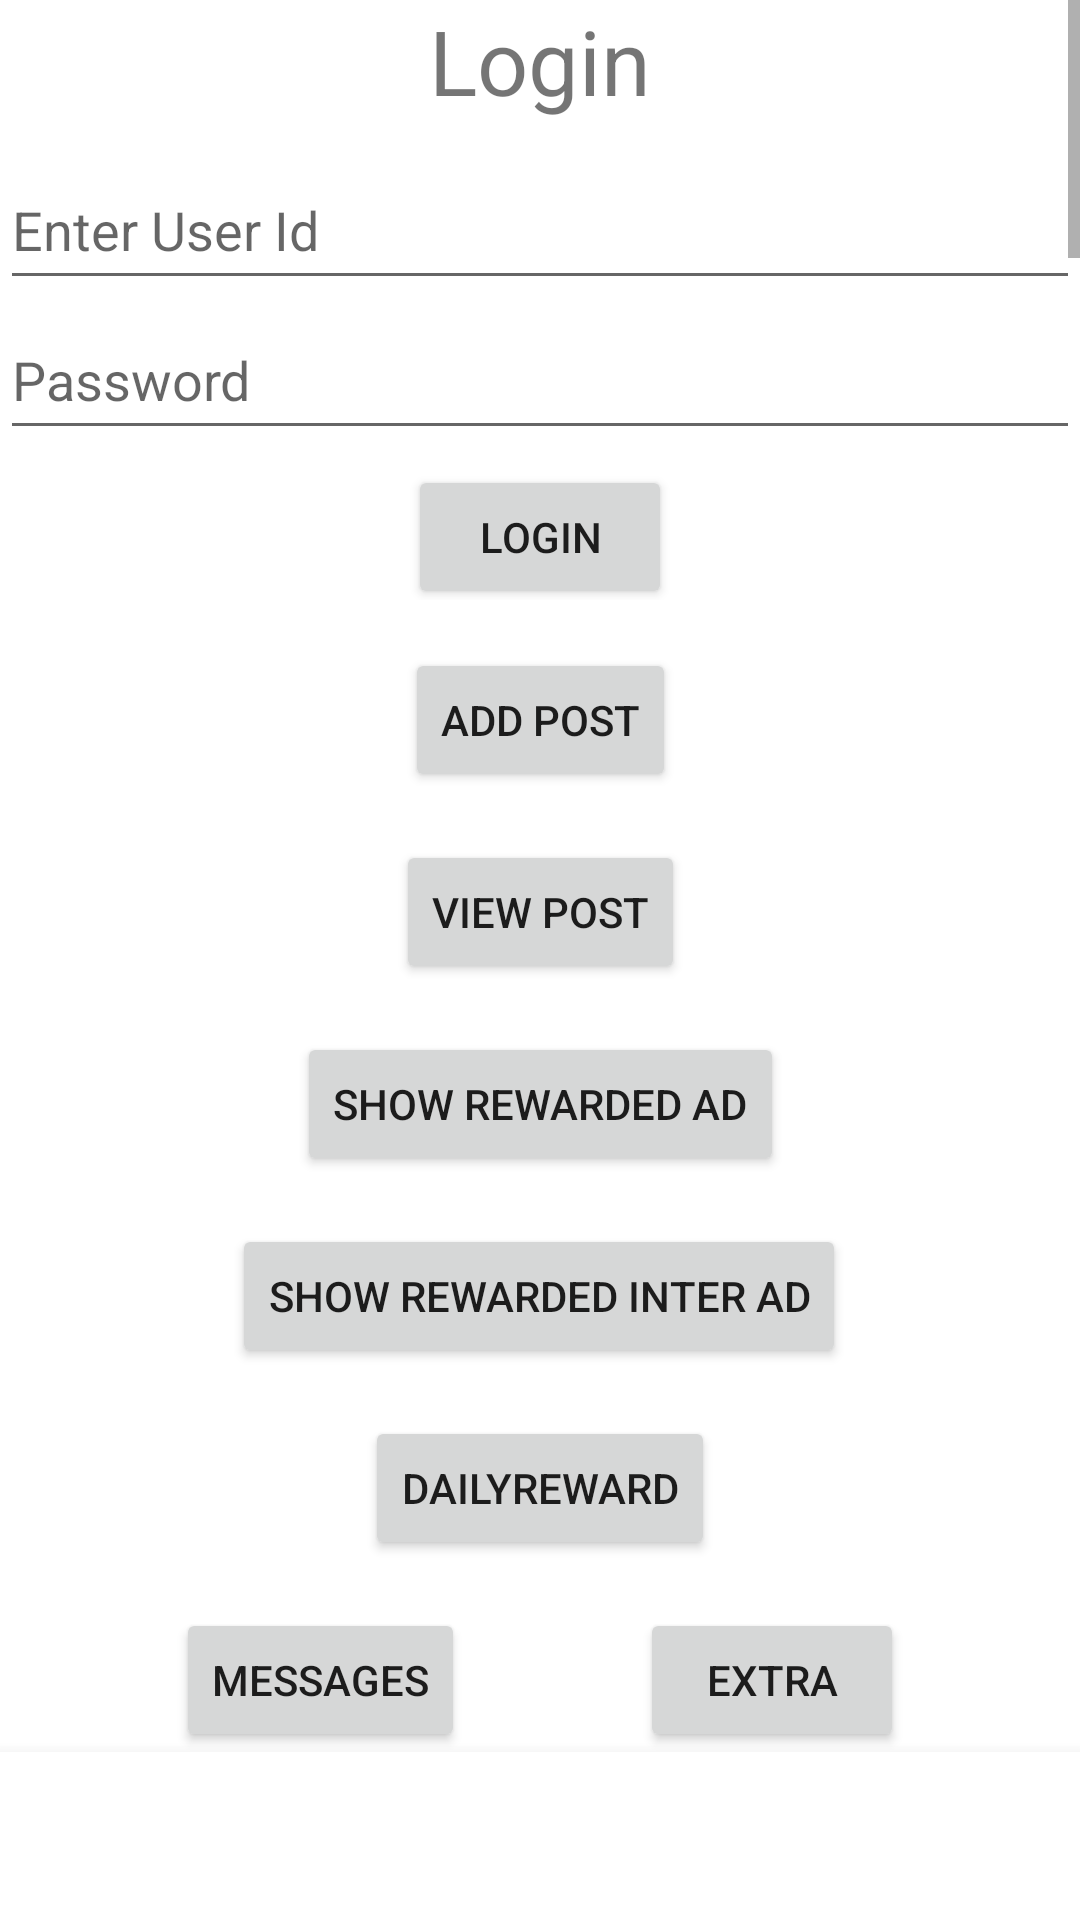

Reconstruct the res/layout file that produces this screen, plus the resources it refers to.
<!-- AndroidManifest.xml: activity theme Theme.OldBooks -->
<!-- res/layout/activity_main.xml -->
<?xml version="1.0" encoding="utf-8"?>
<androidx.constraintlayout.widget.ConstraintLayout xmlns:android="http://schemas.android.com/apk/res/android"
    xmlns:app="http://schemas.android.com/apk/res-auto"
    xmlns:tools="http://schemas.android.com/tools"
    android:layout_width="match_parent"
    android:layout_height="match_parent"
    tools:context=".activity.MainActivity">

    <Button
        android:id="@+id/btnAddPost"
        android:layout_width="wrap_content"
        android:layout_height="wrap_content"
        android:layout_marginTop="16dp"
        android:text="Add Post"
        app:layout_constraintEnd_toEndOf="parent"
        app:layout_constraintStart_toStartOf="parent"
        app:layout_constraintTop_toBottomOf="@+id/scrollView3" />

    <Button
        android:id="@+id/btnViewPost"
        android:layout_width="wrap_content"
        android:layout_height="wrap_content"
        android:layout_marginTop="16dp"
        android:text="View Post"
        app:layout_constraintEnd_toEndOf="parent"
        app:layout_constraintHorizontal_bias="0.5"
        app:layout_constraintStart_toStartOf="parent"
        app:layout_constraintTop_toBottomOf="@+id/btnAddPost" />

    <Button
        android:id="@+id/btnShowRewardAd"
        android:layout_width="wrap_content"
        android:layout_height="wrap_content"
        android:layout_marginTop="16dp"
        android:text="Show Rewarded Ad"
        app:layout_constraintEnd_toEndOf="parent"
        app:layout_constraintHorizontal_bias="0.5"
        app:layout_constraintStart_toStartOf="parent"
        app:layout_constraintTop_toBottomOf="@+id/btnViewPost" />

    <Button
        android:id="@+id/btnShowRewardInterAd"
        android:layout_width="wrap_content"
        android:layout_height="wrap_content"
        android:layout_marginTop="16dp"
        android:text="Show Rewarded Inter Ad"
        app:layout_constraintEnd_toEndOf="parent"
        app:layout_constraintHorizontal_bias="0.497"
        app:layout_constraintStart_toStartOf="parent"
        app:layout_constraintTop_toBottomOf="@+id/btnShowRewardAd" />

    <Button
        android:id="@+id/btnDailyReward"
        android:layout_width="wrap_content"
        android:layout_height="wrap_content"
        android:layout_marginTop="16dp"
        android:text="DailyReward"
        app:layout_constraintEnd_toEndOf="parent"
        app:layout_constraintStart_toStartOf="parent"
        app:layout_constraintTop_toBottomOf="@+id/btnShowRewardInterAd" />

    <Button
        android:id="@+id/btnMessageList"
        android:layout_width="wrap_content"
        android:layout_height="wrap_content"
        android:layout_marginTop="16dp"
        android:text="Messages"
        app:layout_constraintEnd_toStartOf="@+id/btnExtra"
        app:layout_constraintHorizontal_bias="0.5"
        app:layout_constraintHorizontal_chainStyle="spread"
        app:layout_constraintStart_toStartOf="parent"
        app:layout_constraintTop_toBottomOf="@+id/btnDailyReward" />

    <Button
        android:id="@+id/btnExtra"
        android:layout_width="wrap_content"
        android:layout_height="wrap_content"
        android:layout_marginTop="16dp"
        android:text="Extra"
        app:layout_constraintEnd_toEndOf="parent"
        app:layout_constraintHorizontal_bias="0.5"
        app:layout_constraintStart_toEndOf="@+id/btnMessageList"
        app:layout_constraintTop_toBottomOf="@+id/btnDailyReward" />

    <ScrollView
        android:id="@+id/scrollView3"
        android:layout_width="match_parent"
        android:layout_height="200dp"
        app:layout_constraintEnd_toEndOf="parent"
        app:layout_constraintStart_toStartOf="parent"
        app:layout_constraintTop_toTopOf="parent">

        <LinearLayout
            android:layout_width="match_parent"
            android:layout_height="wrap_content"
            android:orientation="vertical">

            <TextView
                android:id="@+id/textView"
                android:layout_width="match_parent"
                android:layout_height="50dp"
                android:layout_gravity="center"
                android:text="Login"
                android:textAlignment="center"
                android:textSize="30dp" />

            <EditText
                android:id="@+id/edtId"
                android:layout_width="match_parent"
                android:layout_height="50dp"
                android:inputType="text"
                android:hint="Enter User Id" />

            <EditText
                android:id="@+id/edtPswd"
                android:layout_width="match_parent"
                android:layout_height="50dp"
                android:ems="10"
                android:inputType="text"
                android:hint="Password" />

            <Button
                android:id="@+id/btnLogin"
                android:layout_width="wrap_content"
                android:layout_height="wrap_content"
                android:layout_gravity="center"
                android:layout_marginVertical="5dp"
                android:text="Login" />

            <TextView
                android:id="@+id/textView1"
                android:layout_width="match_parent"
                android:layout_height="50dp"
                android:layout_gravity="center"
                android:text="Signup"
                android:textAlignment="center"
                android:textSize="30dp" />

            <EditText
                android:id="@+id/edtUserName"
                android:layout_width="match_parent"
                android:layout_height="50dp"
                android:hint="User Name"
                android:inputType="text" />

            <EditText
                android:id="@+id/edtPhoneNumber"
                android:layout_width="match_parent"
                android:layout_height="50dp"
                android:ems="10"
                android:hint="Phone Number"
                android:inputType="text" />

            <EditText
                android:id="@+id/edtSignupPswd"
                android:layout_width="match_parent"
                android:layout_height="50dp"
                android:ems="10"
                android:hint="Password"
                android:inputType="text" />

            <Button
                android:id="@+id/btnSignup"
                android:layout_width="wrap_content"
                android:layout_height="wrap_content"
                android:layout_gravity="center"
                android:layout_marginVertical="5dp"
                android:text="SignUp" />
        </LinearLayout>
    </ScrollView>

    <com.google.android.material.bottomnavigation.BottomNavigationView
        android:id="@+id/navbar_bottom"
        style="@style/BottomNavigation"
        android:layout_width="match_parent"
        android:layout_height="wrap_content"
        android:layout_alignParentBottom="true"
        app:layout_constraintBottom_toBottomOf="parent"
        app:layout_constraintEnd_toEndOf="parent"
        app:layout_constraintStart_toStartOf="parent" />

</androidx.constraintlayout.widget.ConstraintLayout>
<!-- resources referenced by this layout -->
<resources>
  <style name="Theme.OldBooks" parent="Theme.MaterialComponents.Light.NoActionBar">
          <item name="colorPrimary">@color/appcolor1</item>
          <item name="colorPrimaryDark">@color/appcolor1</item>
          <item name="colorAccent">@color/appcolor1</item>
          <item name="android:statusBarColor">@color/appcolor1</item>
      </style>
  <color name="appcolor1">#5C0632</color>
</resources>
